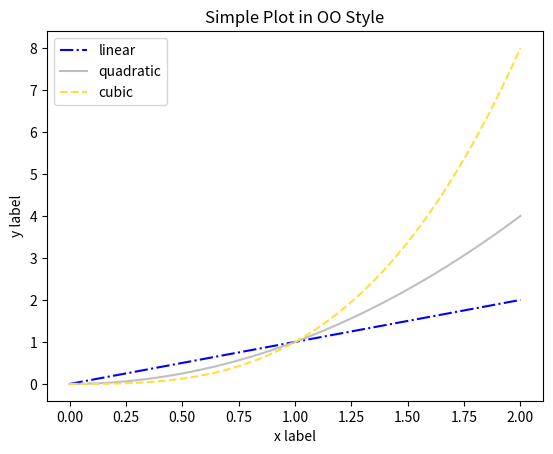
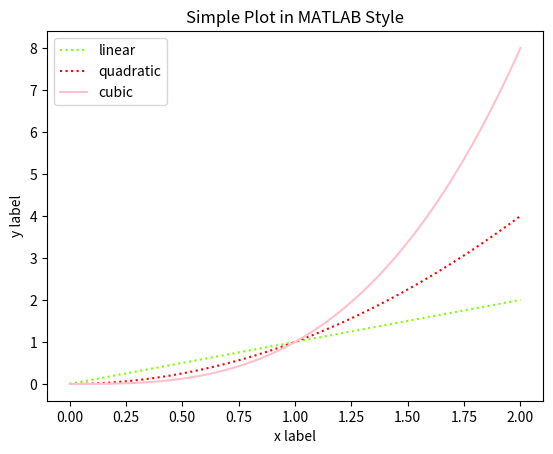

Write Python code to recreate these figures, in order.
# -*- coding: utf-8 -*-
"""
A potentially confusing feature of Matplotlib is its dual interfaces: 
(1) a convenient MATLAB-style state-based interface, 
and (2) a more powerful object-oriented interface.
"""

import matplotlib.pyplot as plt
import numpy as np



#Object-Oriented (OO) Style
x = np.linspace(0, 2, 100)
#Note that even in the OO-style, we use `.pyplot.figure` to create the figure.
fig, ax = plt.subplots() # Create a figure and an axes.
#Create the plots with labels, different line colors, and styles
ax.plot(x, x, label='linear', color='blue', 
        linestyle='dashdot') # Plot some data on the axes.
ax.plot(x, x**2, label='quadratic', color='0.75', 
        linestyle='-') # Plot more data on the axes...
ax.plot(x, x**3, label='cubic', color='#FFDD44', 
        linestyle='--') # ... and some more.
#Label the plot
ax.set_xlabel('x label') # Add an x-label to the axes.
ax.set_ylabel('y label') # Add a y-label to the axes.
ax.set_title("Simple Plot in OO Style") # Add a title to the axes.
ax.legend() # Add a legend.


#MATLAB Style
x = np.linspace(0, 2, 100)
plt.figure()
plt.plot(x, x, label='linear', color='chartreuse', 
        linestyle=':') # Plot some data on the (implicit) axes.
plt.plot(x, x**2, label='quadratic', color = 'red',
         linestyle = 'dotted') # etc.
plt.plot(x, x**3, label='cubic', color = 'pink',
         linestyle = 'solid')
#Labelling the plot
plt.xlabel('x label')
plt.ylabel('y label')
plt.title("Simple Plot in MATLAB Style")
plt.legend()




